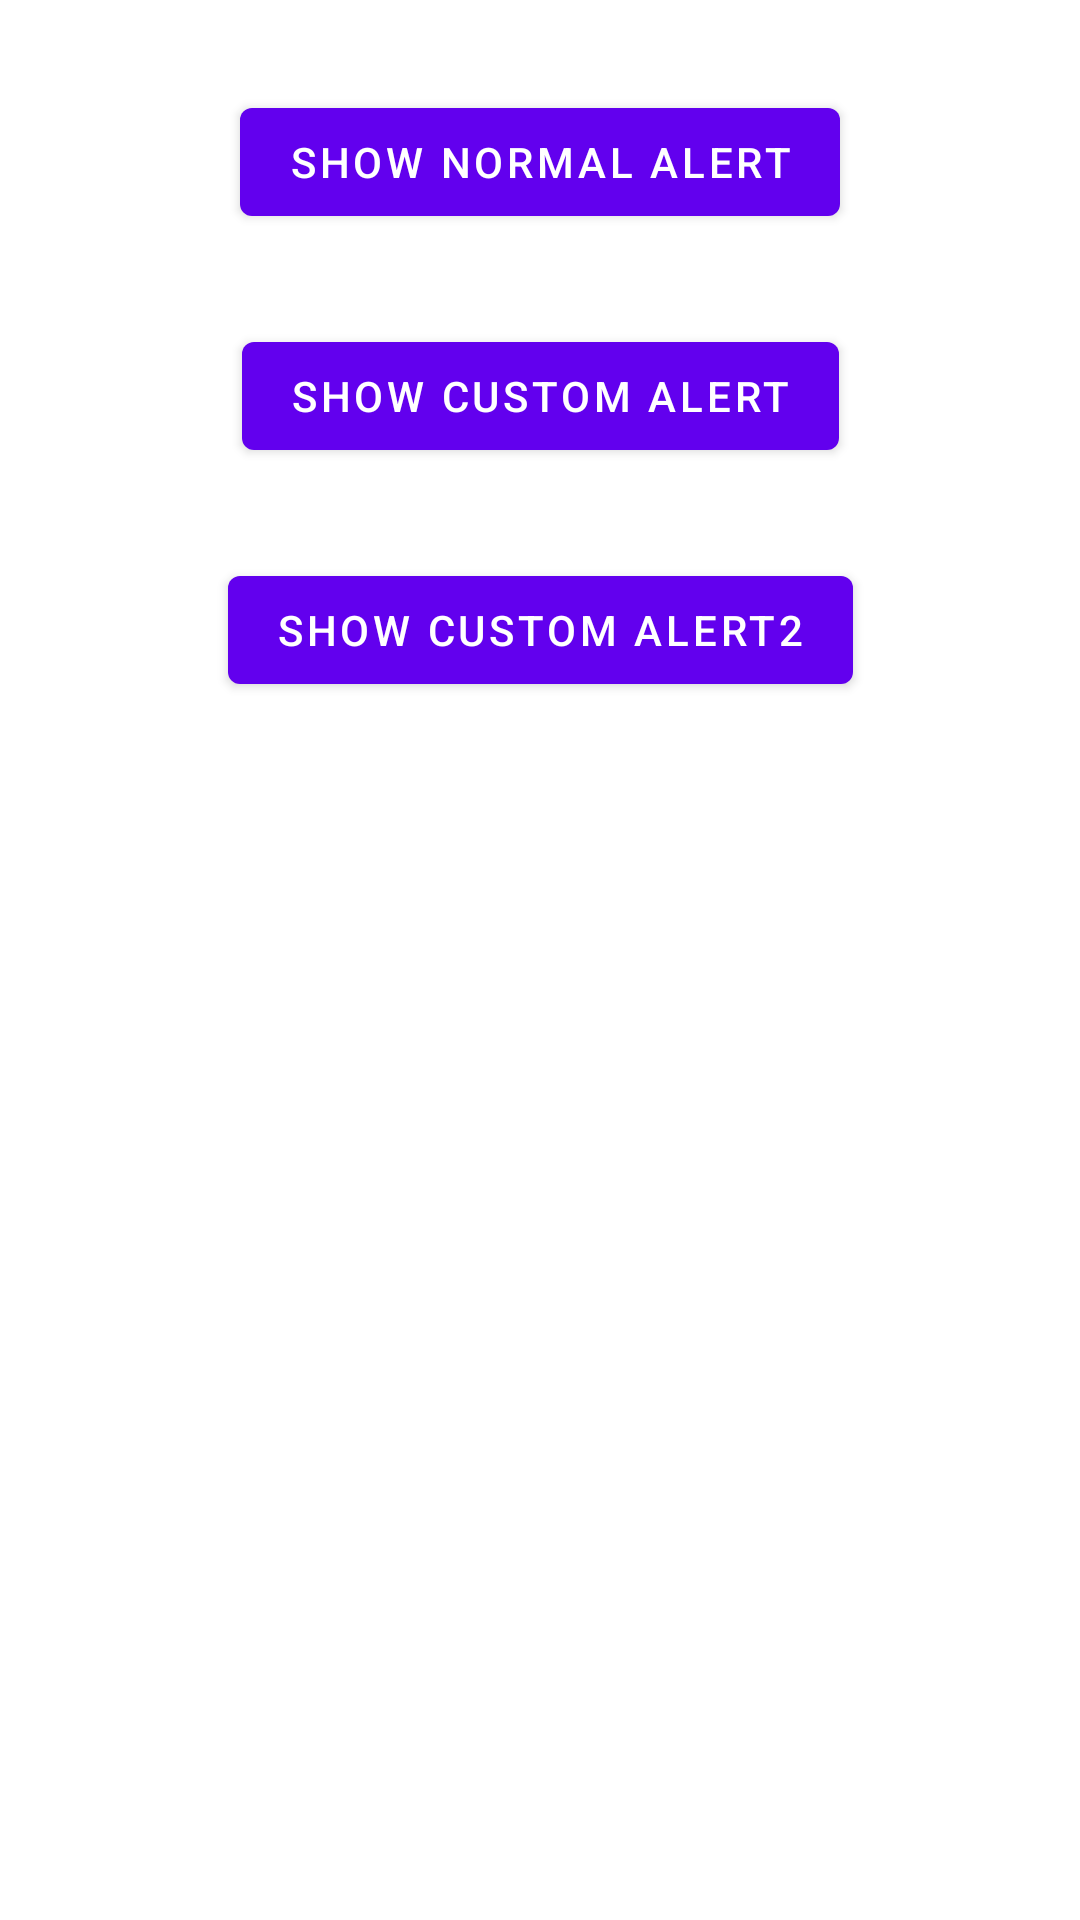

Reconstruct the res/layout file that produces this screen, plus the resources it refers to.
<!-- AndroidManifest.xml: application theme Theme.AlertDialogCustom -->
<!-- res/layout/activity_main.xml -->
<?xml version="1.0" encoding="utf-8"?>
<androidx.constraintlayout.widget.ConstraintLayout xmlns:android="http://schemas.android.com/apk/res/android"
    xmlns:app="http://schemas.android.com/apk/res-auto"
    xmlns:tools="http://schemas.android.com/tools"
    android:layout_width="match_parent"
    android:layout_height="match_parent"
    tools:context=".MainActivity">

    <com.google.android.material.button.MaterialButton
        android:id="@+id/btn1"
        android:layout_width="wrap_content"
        android:layout_height="wrap_content"
        android:text="Show normal alert"
        android:layout_marginVertical="30dp"
        app:layout_constraintLeft_toLeftOf="parent"
        app:layout_constraintRight_toRightOf="parent"
        app:layout_constraintTop_toTopOf="parent" />


    <com.google.android.material.button.MaterialButton
        android:id="@+id/btn2"
        android:layout_width="wrap_content"
        android:layout_height="wrap_content"
        android:text="Show custom alert"
        android:layout_marginVertical="30dp"
        app:layout_constraintLeft_toLeftOf="parent"
        app:layout_constraintRight_toRightOf="parent"
        app:layout_constraintTop_toBottomOf="@+id/btn1" />


    <com.google.android.material.button.MaterialButton
        android:id="@+id/btn3"
        android:layout_width="wrap_content"
        android:layout_height="wrap_content"
        android:text="Show custom alert2"
        android:layout_marginVertical="30dp"
        app:layout_constraintLeft_toLeftOf="parent"
        app:layout_constraintRight_toRightOf="parent"
        app:layout_constraintTop_toBottomOf="@+id/btn2" />

</androidx.constraintlayout.widget.ConstraintLayout>
<!-- resources referenced by this layout -->
<resources>
  <style name="Theme.AlertDialogCustom" parent="Theme.MaterialComponents.DayNight.DarkActionBar">
          
          <item name="colorPrimary">@color/purple_500</item>
          <item name="colorPrimaryVariant">@color/purple_700</item>
          <item name="colorOnPrimary">@color/white</item>
          
          <item name="colorSecondary">@color/teal_200</item>
          <item name="colorSecondaryVariant">@color/teal_700</item>
          <item name="colorOnSecondary">@color/black</item>
          
          <item name="android:statusBarColor" tools:targetApi="l">?attr/colorPrimaryVariant</item>
          
      </style>
  <!-- not gathered from this repository: default colours our renderer supplied (Android Studio template values) -->
  <color name="purple_500">#FF6200EE</color>
  <color name="purple_700">#FF3700B3</color>
  <color name="teal_200">#FF03DAC5</color>
  <color name="teal_700">#FF018786</color>
  <color name="black">#FF000000</color>
  <color name="white">#FFFFFFFF</color>
</resources>
